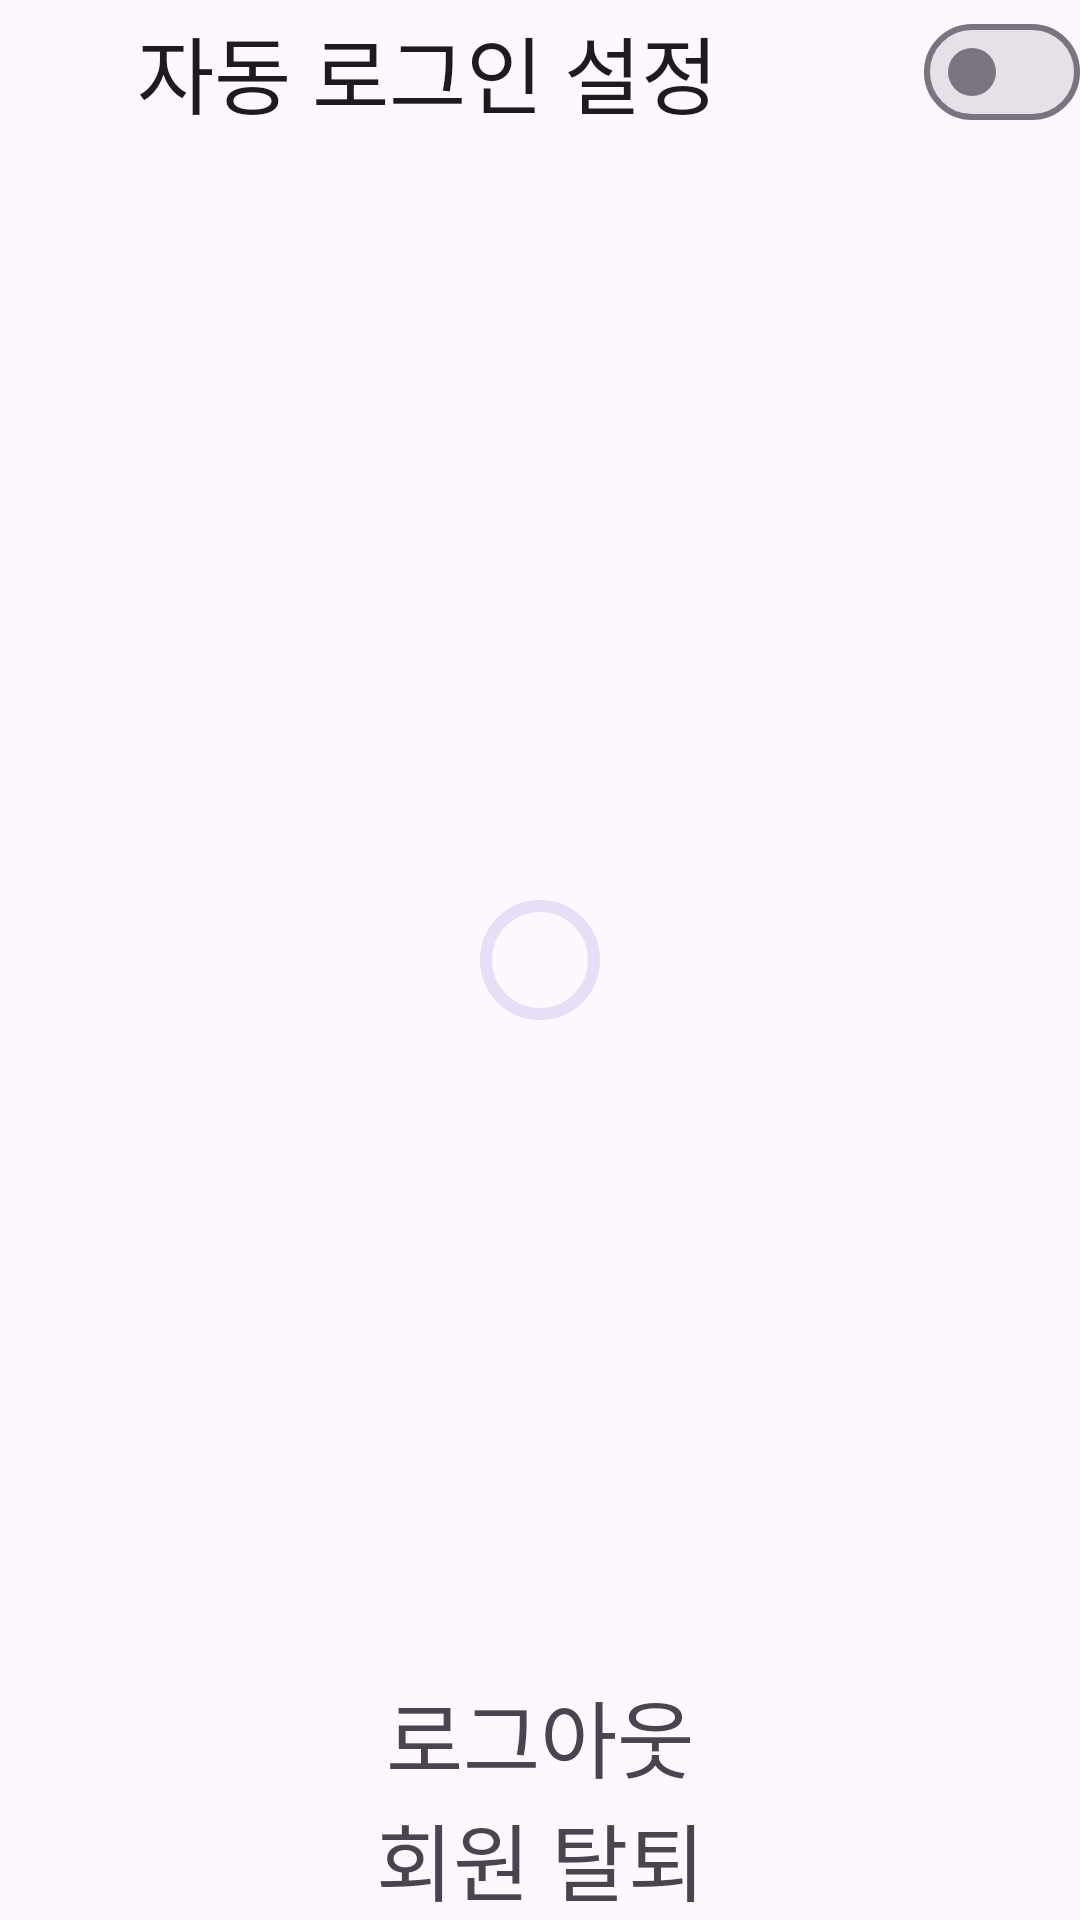

This screen was rendered from an Android layout file. Write that file and the resources it references.
<!-- AndroidManifest.xml: application theme Base.Theme.CupOfCoffee -->
<!-- res/layout/fragment_settings.xml -->
<?xml version="1.0" encoding="utf-8"?>
<androidx.constraintlayout.widget.ConstraintLayout xmlns:android="http://schemas.android.com/apk/res/android"
    xmlns:app="http://schemas.android.com/apk/res-auto"
    android:layout_width="match_parent"
    android:layout_height="match_parent">

    <com.google.android.material.materialswitch.MaterialSwitch
        android:id="@+id/s_auto_login"
        style="@style/Settings"
        android:layout_width="0dp"
        android:layout_height="wrap_content"
        android:text="자동 로그인 설정 "
        app:layout_constraintEnd_toEndOf="parent"
        app:layout_constraintStart_toStartOf="parent"
        app:layout_constraintTop_toTopOf="parent" />

    <TextView
        android:id="@+id/tv_logout"
        style="@style/Settings"
        android:layout_width="0dp"
        android:layout_height="wrap_content"
        android:text="@string/logout"
        app:layout_constraintBottom_toTopOf="@id/cancel_membership"
        app:layout_constraintEnd_toEndOf="parent"
        app:layout_constraintStart_toStartOf="parent" />

    <TextView
        android:id="@+id/cancel_membership"
        style="@style/Settings"
        android:layout_width="0dp"
        android:layout_height="wrap_content"
        android:text="@string/cancel_membership"
        app:layout_constraintBottom_toBottomOf="parent"
        app:layout_constraintEnd_toEndOf="parent"
        app:layout_constraintStart_toStartOf="parent" />

    <com.google.android.material.progressindicator.CircularProgressIndicator
        android:id="@+id/cpi_loading"
        android:layout_width="wrap_content"
        android:layout_height="wrap_content"
        app:layout_constraintBottom_toBottomOf="parent"
        app:layout_constraintEnd_toEndOf="parent"
        app:layout_constraintStart_toStartOf="parent"
        app:layout_constraintTop_toTopOf="parent" />

</androidx.constraintlayout.widget.ConstraintLayout>
<!-- resources referenced by this layout -->
<resources>
  <string name="cancel_membership">회원 탈퇴</string>
  <string name="logout">로그아웃</string>
  <style name="Settings" parent="TextCornerRadius">
          <item name="android:textSize">28sp</item>
          <item name="android:gravity">center</item>
      </style>
  <style name="Base.Theme.CupOfCoffee" parent="Theme.Material3.DayNight.NoActionBar">
          <item name="android:timePickerStyle">@style/MyTimePickerStyle</item>
          <item name="colorPrimary">@color/primaryColor</item>
          <item name="colorPrimaryVariant">@color/primaryColorVariant</item>
          <item name="colorOnPrimary">@color/onPrimaryColor</item>
          <item name="backgroundColor">@color/backgroundColor</item>
          <item name="colorSurface">@color/surfaceColor</item>
          <item name="colorOnSurface">@color/onSurfaceColor</item>
          <item name="android:windowIsTranslucent">true</item>
      </style>
  <style name="TextCornerRadius" parent="android:Widget.Material.TextView">
          <item name="cornerRadius">12dp</item>
      </style>
  <style name="MyTimePickerStyle" parent="android:Widget.Material.Light.TimePicker">
          <item name="android:timePickerMode">spinner</item>
      </style>
  <color name="primaryColor">#75593A</color>
  <color name="primaryColorVariant">#E6C09A</color>
  <color name="onPrimaryColor">#FFFFFF</color>
  <color name="backgroundColor">#FFF8F4</color>
  <color name="surfaceColor">#FFF8F4</color>
  <color name="onSurfaceColor">#1E1B18</color>
</resources>
